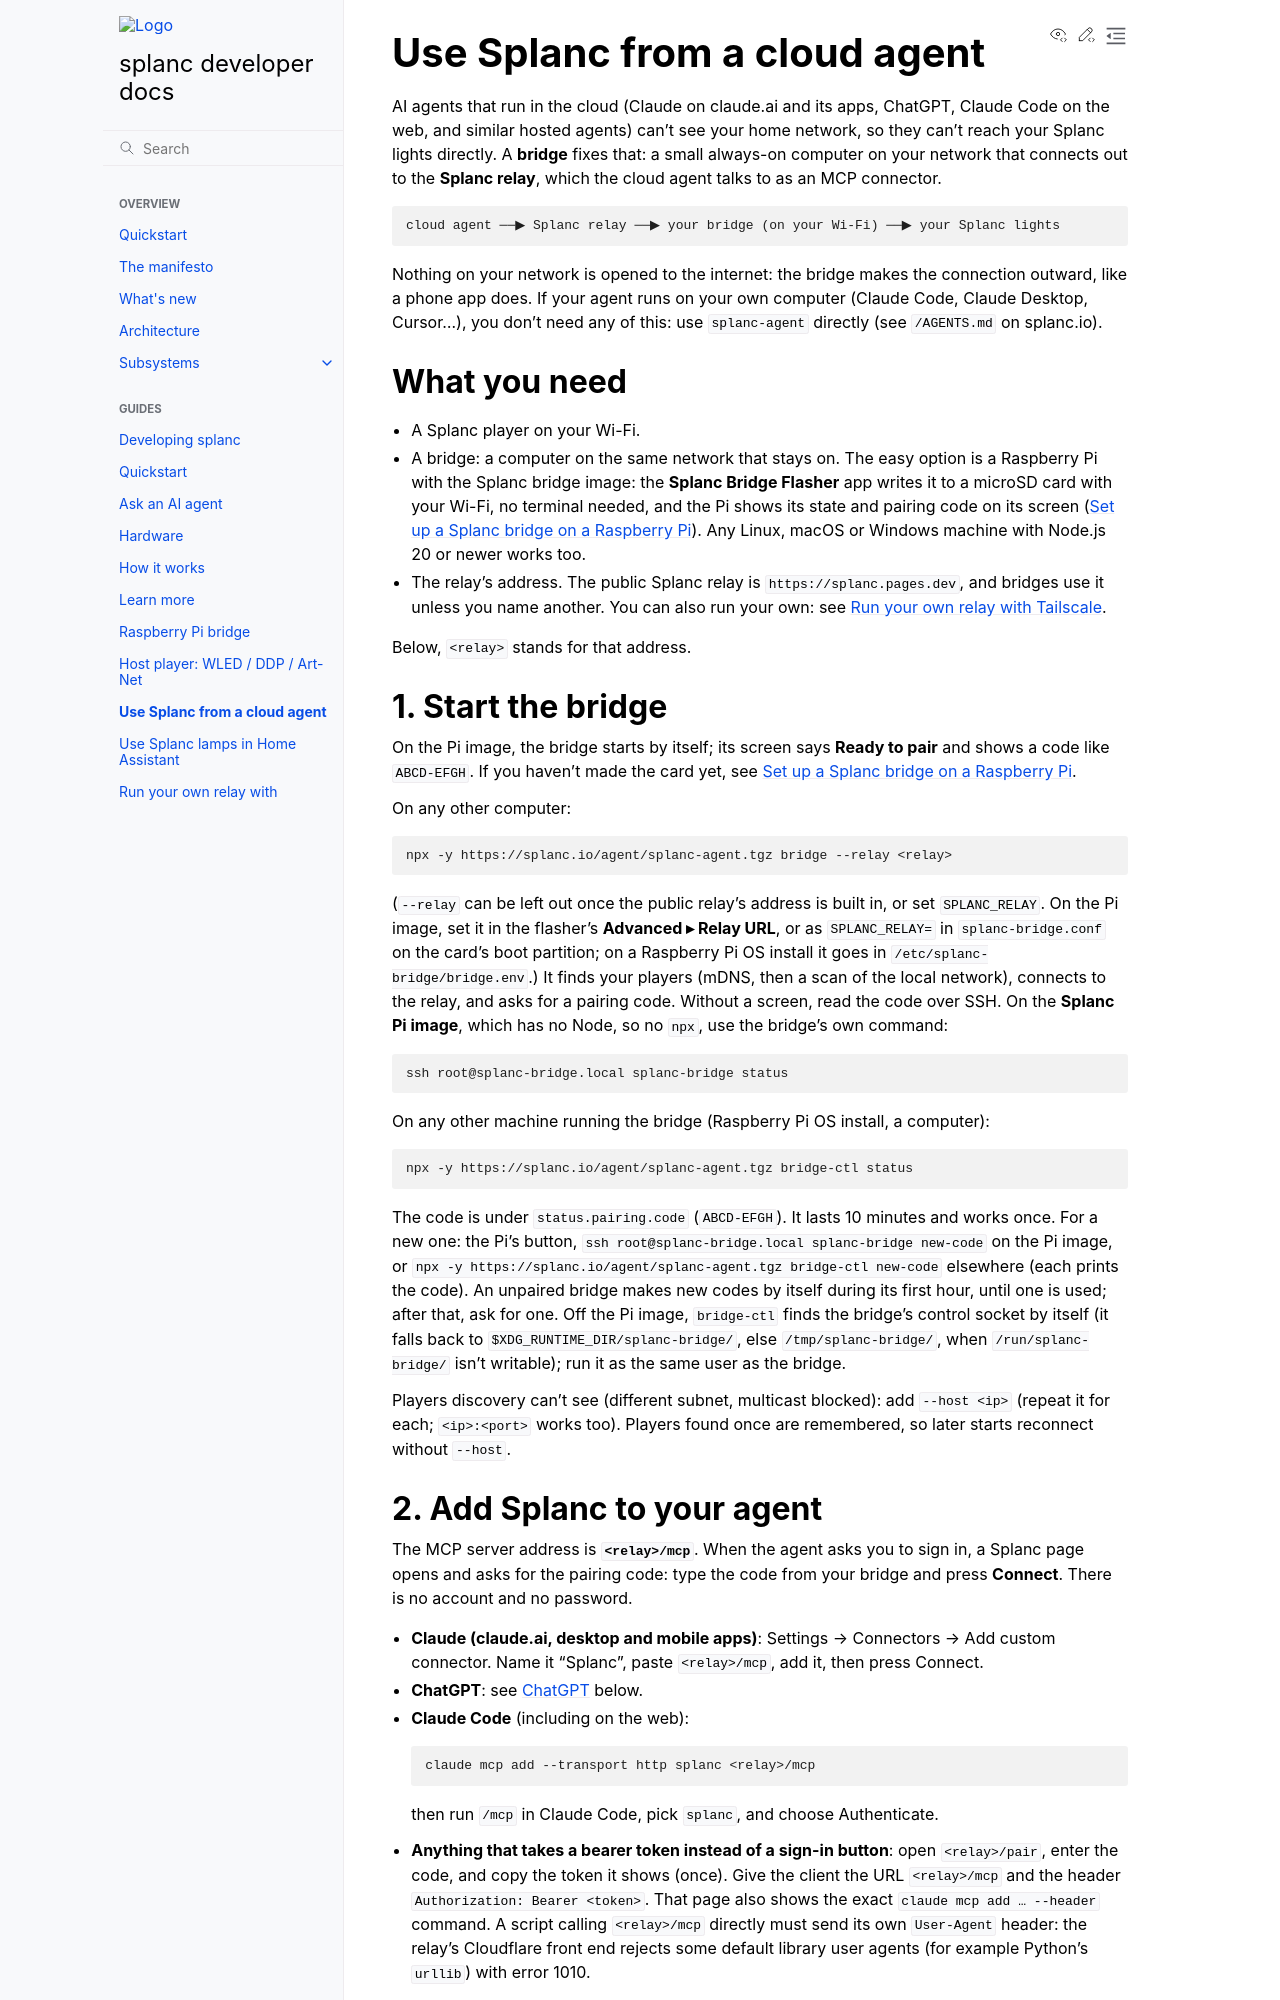

repository: fughilli/splanc · page: pr-preview/pr-678/docs/docs/guides/cloud-agent.html · generator: sphinx

# Use Splanc from a cloud agent

AI agents that run in the cloud (Claude on claude.ai and its apps, ChatGPT, Claude Code on the
web, and similar hosted agents) can't see your home network, so they can't reach your Splanc
lights directly. A **bridge** fixes that: a small always-on computer on your network that
connects out to the **Splanc relay**, which the cloud agent talks to as an MCP connector.

```text
cloud agent ──▶ Splanc relay ──▶ your bridge (on your Wi-Fi) ──▶ your Splanc lights
```

Nothing on your network is opened to the internet: the bridge makes the connection outward,
like a phone app does. If your agent runs on your own computer (Claude Code, Claude Desktop,
Cursor…), you don't need any of this: use `splanc-agent` directly (see `/AGENTS.md` on
splanc.io).

## What you need

- A Splanc player on your Wi-Fi.
- A bridge: a computer on the same network that stays on. The easy option is a Raspberry Pi
  with the Splanc bridge image: the **Splanc Bridge Flasher** app writes it to a microSD card
  with your Wi-Fi, no terminal needed, and the Pi shows its state and pairing code on its screen
  ([Set up a Splanc bridge on a Raspberry Pi](../pi-bridge.md)). Any Linux, macOS or Windows
  machine with Node.js 20 or newer works too.
- The relay's address. The public Splanc relay is `https://splanc.pages.dev`,
  and bridges use it unless you name another. You can also run your own:
  see [Run your own relay with Tailscale](relay-tailscale.md).

Below, `<relay>` stands for that address.

## 1. Start the bridge

On the Pi image, the bridge starts by itself; its screen says **Ready to pair** and shows a code
like `ABCD-EFGH`. If you haven't made the card yet, see
[Set up a Splanc bridge on a Raspberry Pi](../pi-bridge.md).

On any other computer:

```sh
npx -y https://splanc.io/agent/splanc-agent.tgz bridge --relay <relay>
```

(`--relay` can be left out once the public relay's address is built in, or set `SPLANC_RELAY`.
On the Pi image, set it in the flasher's **Advanced ▸ Relay URL**, or as `SPLANC_RELAY=` in
`splanc-bridge.conf` on the card's boot partition; on a Raspberry Pi OS install it goes in
`/etc/splanc-bridge/bridge.env`.) It finds your players (mDNS,
then a scan of the local network), connects to the relay, and asks
for a pairing code. Without a screen, read the code over SSH. On the **Splanc Pi image**, which
has no Node, so no `npx`, use the bridge's own command:

```sh
ssh root@splanc-bridge.local splanc-bridge status
```

On any other machine running the bridge (Raspberry Pi OS install, a computer):

```sh
npx -y https://splanc.io/agent/splanc-agent.tgz bridge-ctl status
```

The code is under `status.pairing.code` (`ABCD-EFGH`). It lasts 10 minutes and works once. For
a new one: the Pi's button, `ssh root@splanc-bridge.local splanc-bridge new-code` on the Pi image,
or `npx -y https://splanc.io/agent/splanc-agent.tgz bridge-ctl new-code` elsewhere
(each prints the code). An unpaired bridge makes new codes by itself during its first hour, until
one is used; after that, ask for one. Off the Pi image, `bridge-ctl` finds the bridge's control
socket by itself (it falls back to `$XDG_RUNTIME_DIR/splanc-bridge/`, else `/tmp/splanc-bridge/`, when
`/run/splanc-bridge/` isn't writable); run it as the same user as the bridge.

Players discovery can't see (different subnet, multicast blocked): add `--host <ip>` (repeat it
for each; `<ip>:<port>` works too). Players found once are remembered, so later starts reconnect
without `--host`.
